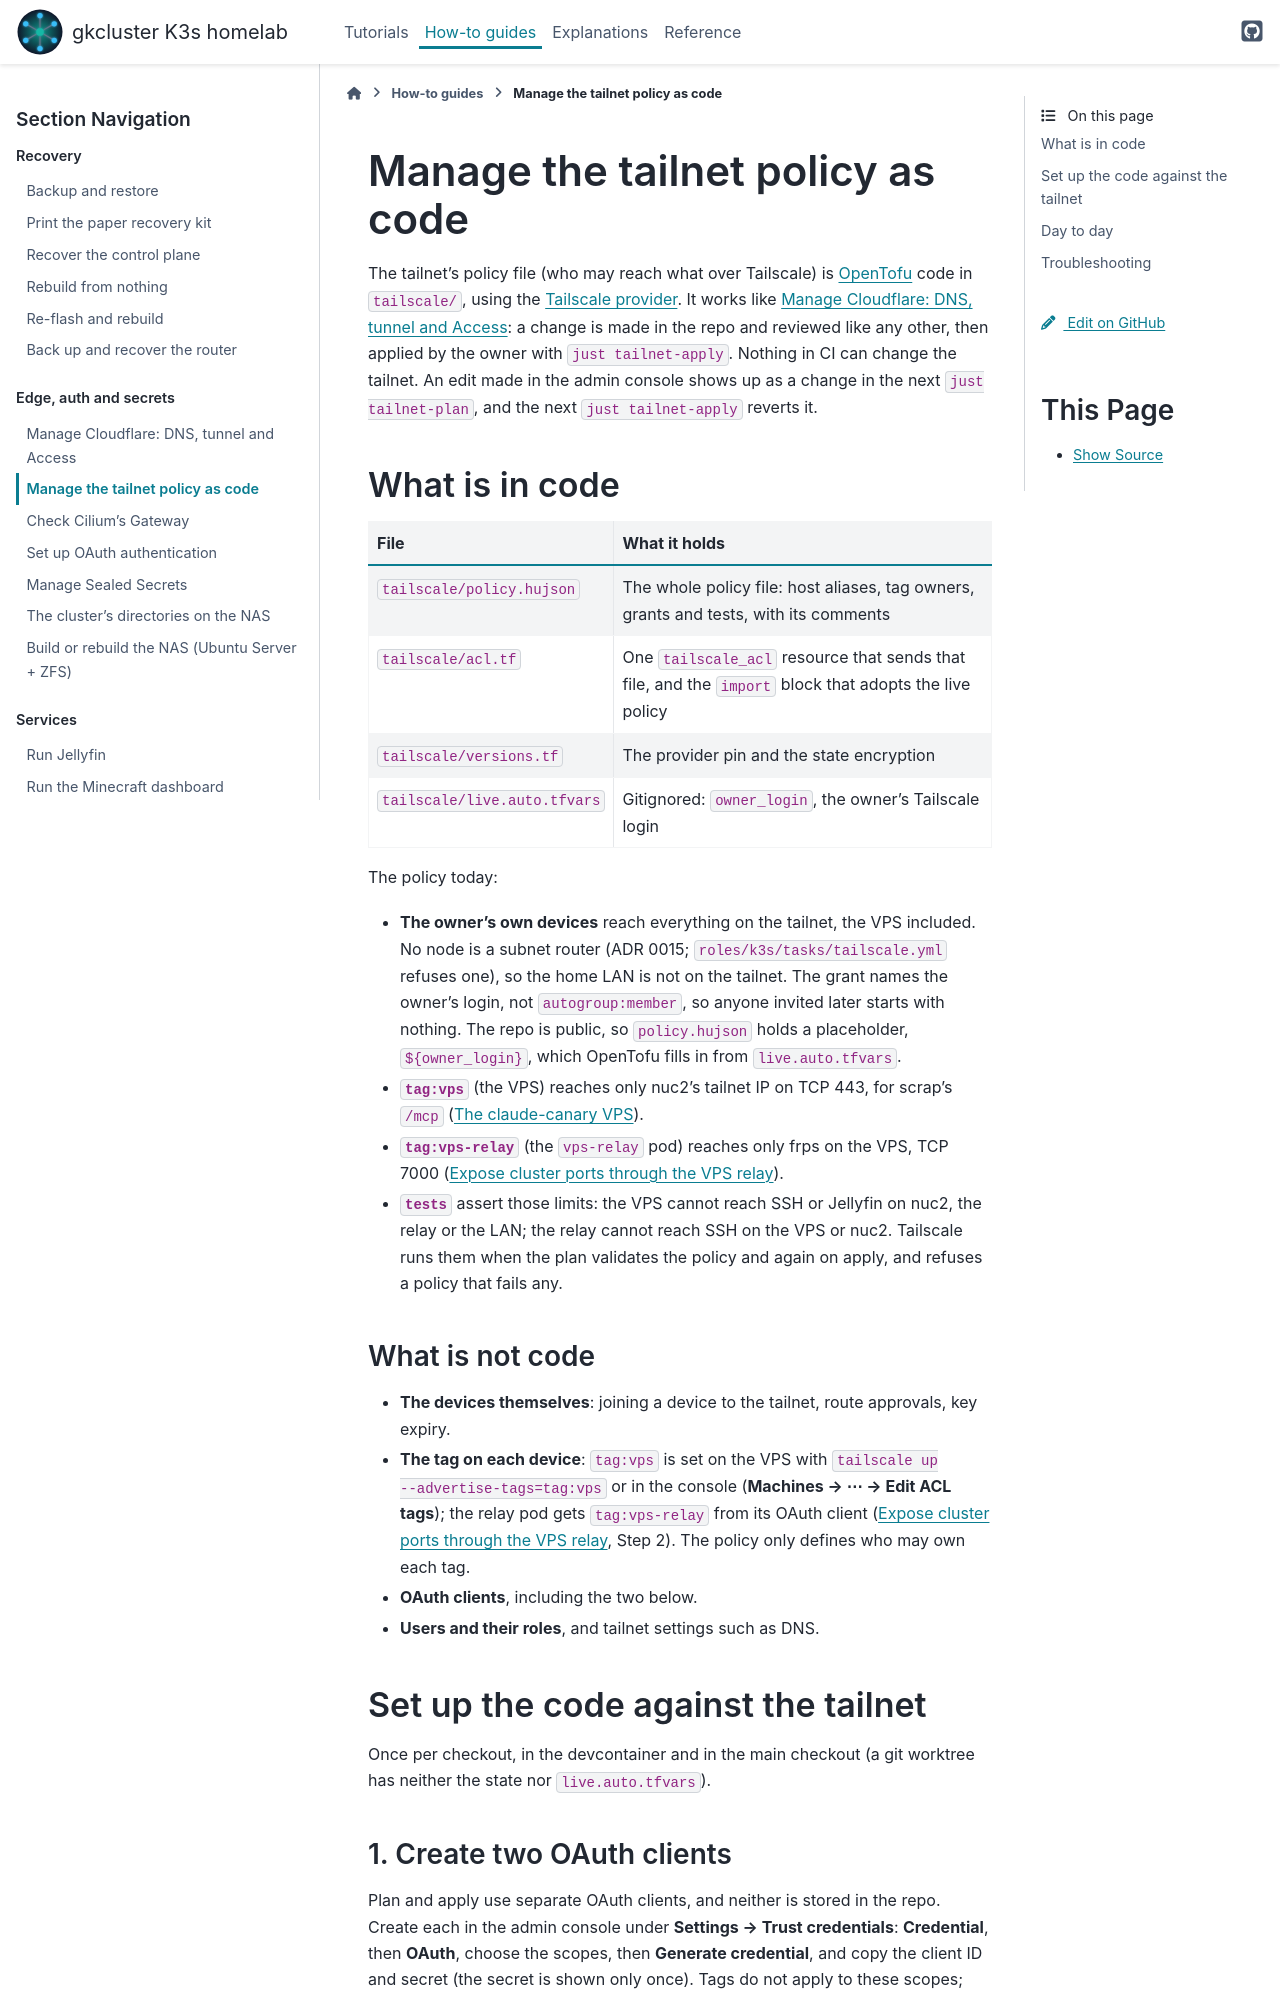

repository: gilesknap/tpi-k3s-ansible · page: how-to/tailnet-as-code.html · generator: sphinx

# Manage the tailnet policy as code

The tailnet's policy file (who may reach what over Tailscale) is
[OpenTofu](https://opentofu.org) code in `tailscale/`, using the
[Tailscale provider](https://registry.terraform.io/providers/tailscale/tailscale/latest/docs).
It works like {doc}`cloudflare-as-code`: a change is made in the repo and
reviewed like any other, then applied by the owner with
`just tailnet-apply`. Nothing in CI can change the tailnet. An edit made in
the admin console shows up as a change in the next `just tailnet-plan`, and
the next `just tailnet-apply` reverts it.

## What is in code

| File | What it holds |
|------|---------------|
| `tailscale/policy.hujson` | The whole policy file: host aliases, tag owners, grants and tests, with its comments |
| `tailscale/acl.tf` | One `tailscale_acl` resource that sends that file, and the `import` block that adopts the live policy |
| `tailscale/versions.tf` | The provider pin and the state encryption |
| `tailscale/live.auto.tfvars` | Gitignored: `owner_login`, the owner's Tailscale login |

The policy today:

- **The owner's own devices** reach everything on the tailnet, the VPS
  included. No node is a subnet router (ADR 0015;
  `roles/k3s/tasks/tailscale.yml` refuses one), so the home LAN is not on
  the tailnet. The grant names the owner's
  login, not `autogroup:member`, so anyone invited later starts with
  nothing. The repo is public, so `policy.hujson` holds a placeholder,
  `${owner_login}`, which OpenTofu fills in from `live.auto.tfvars`.
- **`tag:vps`** (the VPS) reaches only nuc2's tailnet IP on TCP 443, for
  scrap's `/mcp` ({ref}`scrap-canary`).
- **`tag:vps-relay`** (the `vps-relay` pod) reaches only frps on the VPS,
  TCP 7000 ({doc}`vps-relay`).
- **`tests`** assert those limits: the VPS cannot reach SSH or Jellyfin on
  nuc2, the relay or the LAN; the relay cannot reach SSH on the VPS or
  nuc2. Tailscale runs them when the plan validates the policy and again on
  apply, and refuses a policy that fails any.

### What is not code

- **The devices themselves**: joining a device to the tailnet, route
  approvals, key expiry.
- **The tag on each device**: `tag:vps` is set on the VPS with
  `tailscale up --advertise-tags=tag:vps` or in the console
  (**Machines → ⋯ → Edit ACL tags**); the relay pod gets `tag:vps-relay`
  from its OAuth client ({doc}`vps-relay`, Step 2). The policy only defines
  who may own each tag.
- **OAuth clients**, including the two below.
- **Users and their roles**, and tailnet settings such as DNS.

## Set up the code against the tailnet

Once per checkout, in the devcontainer and in the main checkout (a git
worktree has neither the state nor `live.auto.tfvars`).
